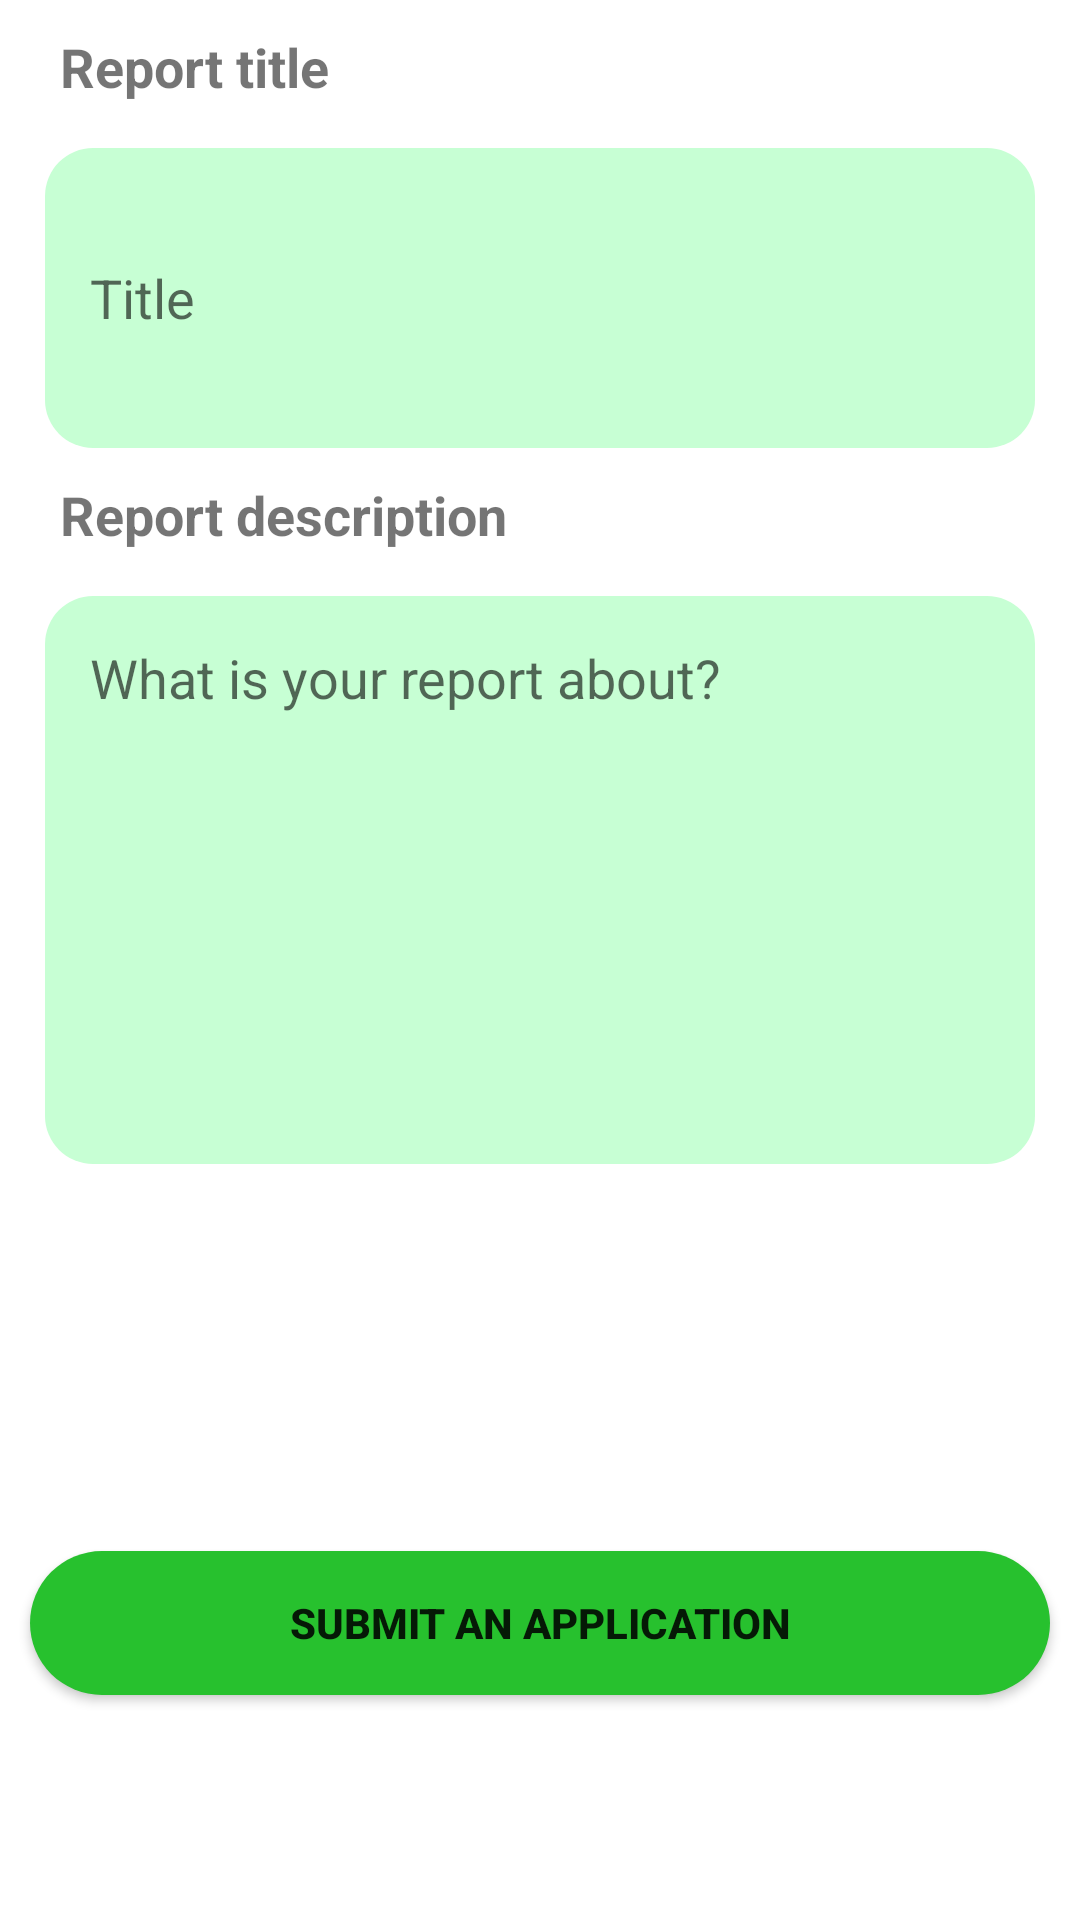

Here is an Android app screen rendered from its layout file. Give the layout XML and the strings, colors and styles it references.
<!-- AndroidManifest.xml: application theme Theme.AndroidAcademy -->
<!-- res/layout/fragment_prof_become_speaker.xml -->
<?xml version="1.0" encoding="utf-8"?>
<androidx.constraintlayout.widget.ConstraintLayout
    xmlns:android="http://schemas.android.com/apk/res/android"
    xmlns:tools="http://schemas.android.com/tools"
    android:layout_width="match_parent"
    android:layout_height="match_parent"
    xmlns:app="http://schemas.android.com/apk/res-auto"
    tools:context=".ui.profile.ProfBecomeSpeakerFragment">

    <TextView
        android:id="@+id/report_title"
        android:layout_width="wrap_content"
        android:layout_height="wrap_content"
        android:textSize="18sp"
        android:textStyle="bold"
        android:paddingStart="20dp"
        android:paddingEnd="0dp"
        android:paddingTop="10dp"
        android:text="@string/form_report_title"
        app:layout_constraintStart_toStartOf="parent"
        app:layout_constraintTop_toTopOf="parent"/>

    <EditText
        android:id="@+id/field_report_title"
        android:layout_width="match_parent"
        android:layout_height="100dp"
        android:hint="@string/report_hint"
        android:layout_marginTop="15dp"
        android:layout_marginStart="15dp"
        android:layout_marginEnd="15dp"
        android:background="@drawable/profile_field_bg"
        android:paddingStart="15dp"
        android:paddingEnd="0dp"
        app:layout_constraintStart_toStartOf="@id/report_title"
        app:layout_constraintTop_toBottomOf="@id/report_title"/>

    <TextView
        android:id="@+id/report_description"
        android:layout_width="wrap_content"
        android:layout_height="wrap_content"
        android:textSize="18sp"
        android:textStyle="bold"
        android:paddingStart="20dp"
        android:paddingEnd="0dp"
        android:paddingTop="10dp"
        android:text="@string/field_report_title"
        app:layout_constraintStart_toStartOf="parent"
        app:layout_constraintTop_toBottomOf="@id/field_report_title"/>

    <EditText
        android:id="@+id/field_report_description"
        android:layout_width="match_parent"
        android:layout_height="wrap_content"
        android:hint="@string/field_report_description"
        android:layout_marginTop="15dp"
        android:layout_marginStart="15dp"
        android:layout_marginEnd="15dp"
        android:background="@drawable/profile_field_bg"
        android:paddingStart="15dp"
        android:paddingEnd="0dp"
        android:paddingTop="15dp"
        android:paddingBottom="150dp"
        app:layout_constraintStart_toStartOf="@id/report_description"
        app:layout_constraintTop_toBottomOf="@id/report_description"/>

    <Button
        android:id="@+id/btn_send_claim"
        android:layout_width="match_parent"
        android:layout_height="wrap_content"
        android:textStyle="bold"
        android:textSize="14sp"
        android:text="@string/report_send_btn_text"
        android:background="@drawable/button_bg_style"
        app:layout_constraintStart_toStartOf="parent"
        app:layout_constraintBottom_toBottomOf="parent"
        android:layout_marginBottom="75dp"
        android:layout_marginStart="10dp"
        android:layout_marginEnd="10dp"/>

</androidx.constraintlayout.widget.ConstraintLayout>
<!-- resources referenced by this layout -->
<resources>
  <!-- drawable button_bg_style (drawable) -->
  <?xml version="1.0" encoding="utf-8"?>
  <shape xmlns:android="http://schemas.android.com/apk/res/android"
      android:shape="rectangle">
  
      <solid android:color="?attr/colorPrimary" />
      <corners android:radius="@dimen/btn_radius_50"/>
  
  </shape>
  <!-- drawable profile_field_bg (drawable) -->
  <?xml version="1.0" encoding="utf-8"?>
  <shape xmlns:android="http://schemas.android.com/apk/res/android"
      android:shape="rectangle">
  
      <solid android:color="@color/light_green" />
      <corners android:radius="16dp"/>
  
  </shape>
  <string name="field_report_description">What is your report about?</string>
  <string name="field_report_title">Report description</string>
  <string name="form_report_title">Report title</string>
  <string name="report_hint">Title</string>
  <string name="report_send_btn_text">Submit an application</string>
  <style name="Theme.AndroidAcademy" parent="Theme.MaterialComponents.DayNight.DarkActionBar">
          
          <item name="colorPrimary">@color/green</item>
          <item name="colorPrimaryVariant">@color/green</item>
          <item name="colorOnPrimary">@color/black</item>
          
          <item name="colorSecondary">@color/light_green</item>
          <item name="colorSecondaryVariant">@color/dark_green</item>
          <item name="colorOnSecondary">@color/black</item>
          
          <item name="android:statusBarColor" tools:targetApi="l">?attr/colorPrimary</item>
          <item name="android:navigationBarColor">?attr/colorPrimaryVariant</item>
          
      </style>
  <dimen name="btn_radius_50">50dp</dimen>
  <color name="light_green">#c7ffd4</color>
  <color name="green">#27C12E</color>
  <color name="black">#FF000000</color>
  <color name="dark_green">#00cb86</color>
</resources>
